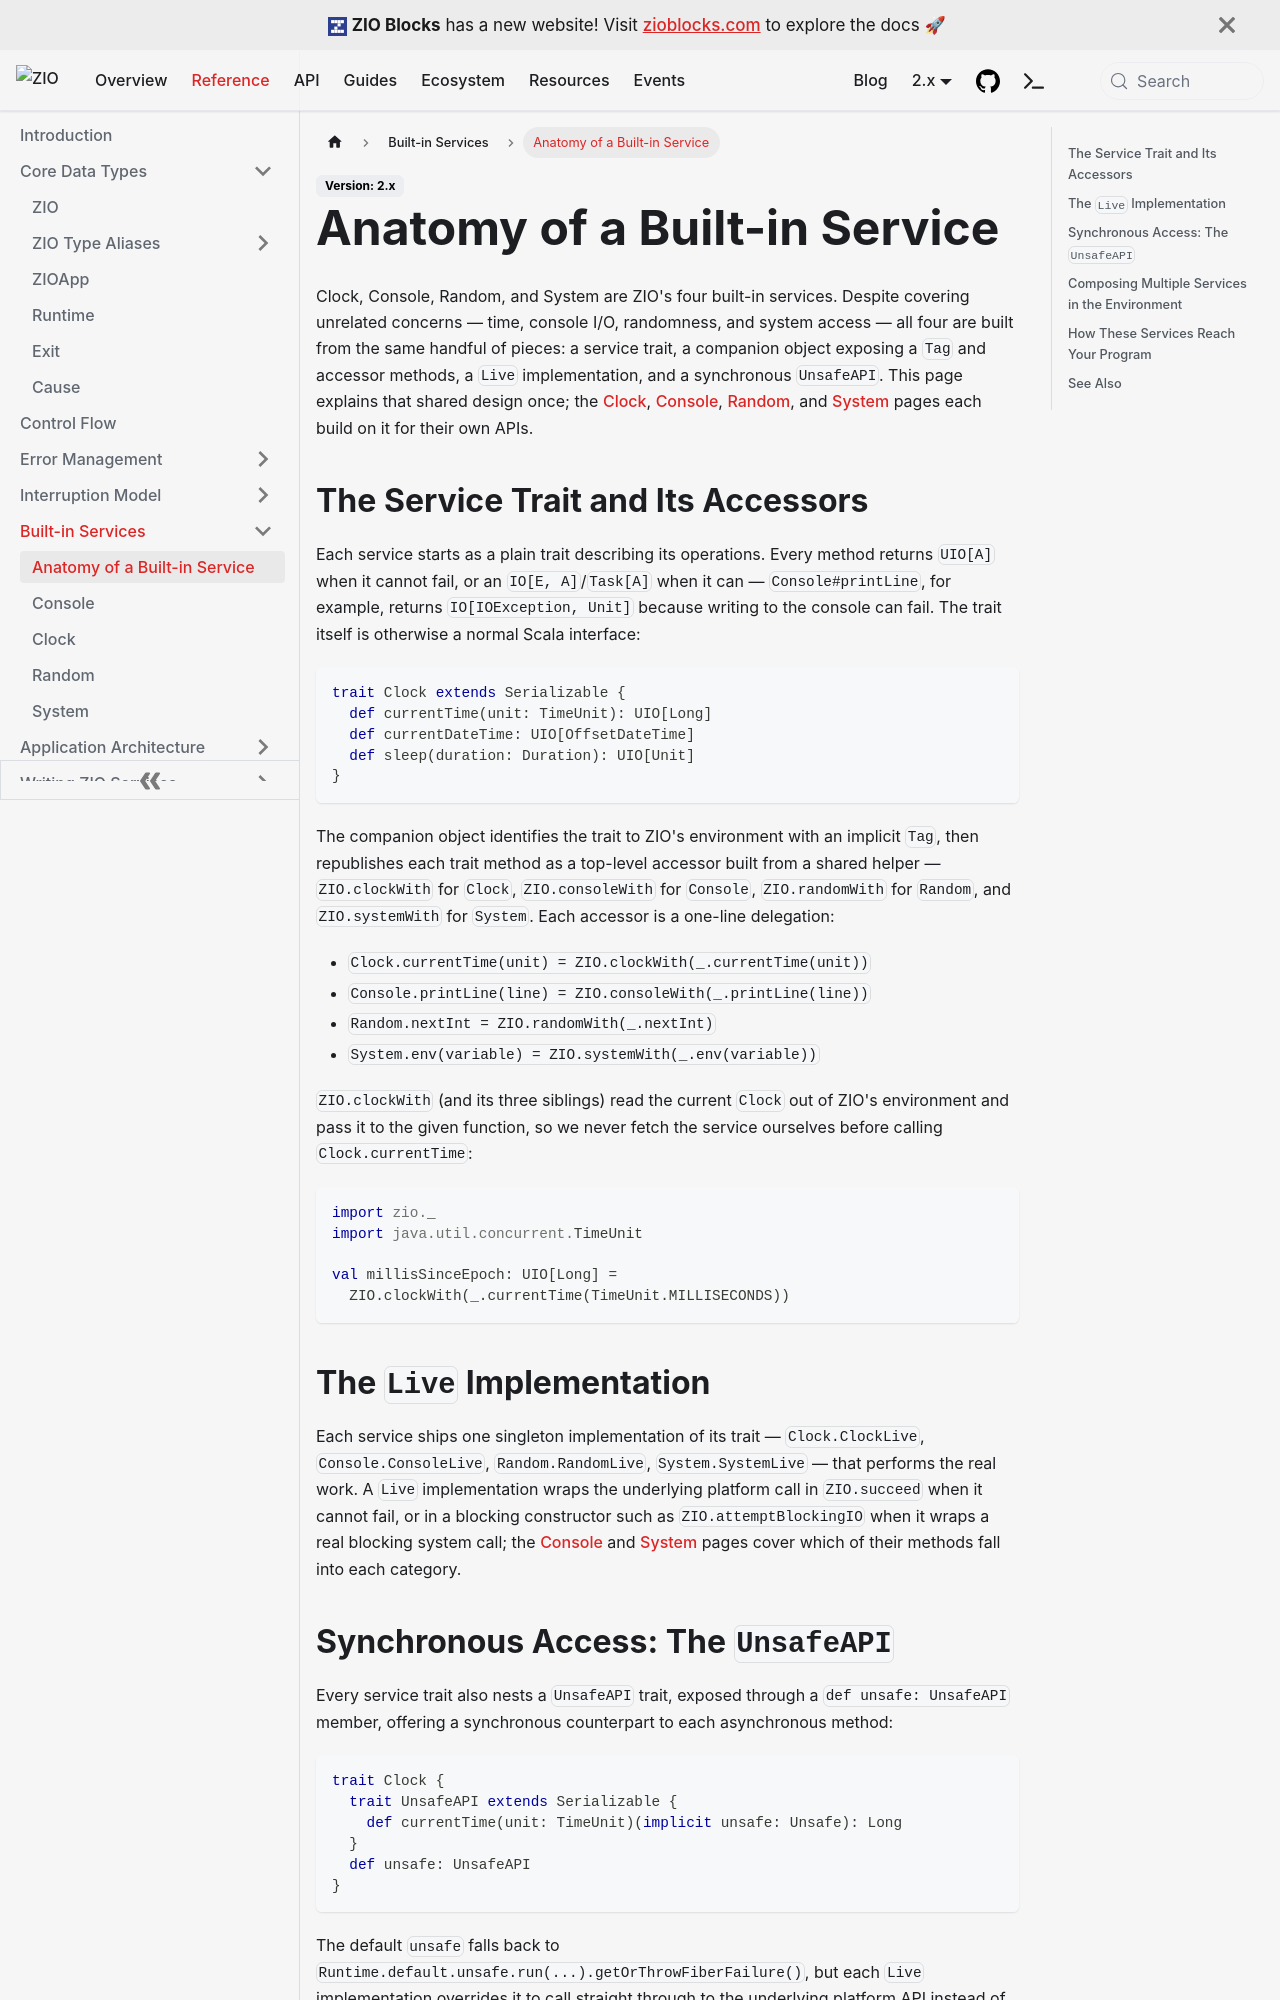

repository: zio/zio · page: reference/services/anatomy/index.html · generator: docusaurus

---
id: "anatomy"
title: "Anatomy of a Built-in Service"
description: "How Clock, Console, Random, and System share one design: a service trait, a companion object with a Tag and accessors, a Live implementation, and a synchronous UnsafeAPI."
keywords:
  - "Built-in Services"
  - "Service Pattern"
  - "ZIO Environment"
  - "UnsafeAPI"
  - "Live Environment"
  - "Test Environment"
---

Clock, Console, Random, and System are ZIO's four built-in services. Despite covering unrelated concerns — time, console I/O, randomness, and system access — all four are built from the same handful of pieces: a service trait, a companion object exposing a `Tag` and accessor methods, a `Live` implementation, and a synchronous `UnsafeAPI`. This page explains that shared design once; the [Clock](clock.md), [Console](console.md), [Random](random.md), and [System](system.md) pages each build on it for their own APIs.

## The Service Trait and Its Accessors

Each service starts as a plain trait describing its operations. Every method returns `UIO[A]` when it cannot fail, or an `IO[E, A]`/`Task[A]` when it can — `Console#printLine`, for example, returns `IO[IOException, Unit]` because writing to the console can fail. The trait itself is otherwise a normal Scala interface:

```scala
trait Clock extends Serializable {
  def currentTime(unit: TimeUnit): UIO[Long]
  def currentDateTime: UIO[OffsetDateTime]
  def sleep(duration: Duration): UIO[Unit]
}
```

The companion object identifies the trait to ZIO's environment with an implicit `Tag`, then republishes each trait method as a top-level accessor built from a shared helper — `ZIO.clockWith` for `Clock`, `ZIO.consoleWith` for `Console`, `ZIO.randomWith` for `Random`, and `ZIO.systemWith` for `System`. Each accessor is a one-line delegation:

- `Clock.currentTime(unit) = ZIO.clockWith(_.currentTime(unit))`
- `Console.printLine(line) = ZIO.consoleWith(_.printLine(line))`
- `Random.nextInt = ZIO.randomWith(_.nextInt)`
- `System.env(variable) = ZIO.systemWith(_.env(variable))`

`ZIO.clockWith` (and its three siblings) read the current `Clock` out of ZIO's environment and pass it to the given function, so we never fetch the service ourselves before calling `Clock.currentTime`:

```scala mdoc:compile-only
import zio._
import java.util.concurrent.TimeUnit

val millisSinceEpoch: UIO[Long] =
  ZIO.clockWith(_.currentTime(TimeUnit.MILLISECONDS))
```

## The `Live` Implementation

Each service ships one singleton implementation of its trait — `Clock.ClockLive`, `Console.ConsoleLive`, `Random.RandomLive`, `System.SystemLive` — that performs the real work. A `Live` implementation wraps the underlying platform call in `ZIO.succeed` when it cannot fail, or in a blocking constructor such as `ZIO.attemptBlockingIO` when it wraps a real blocking system call; the [Console](console.md) and [System](system.md) pages cover which of their methods fall into each category.
